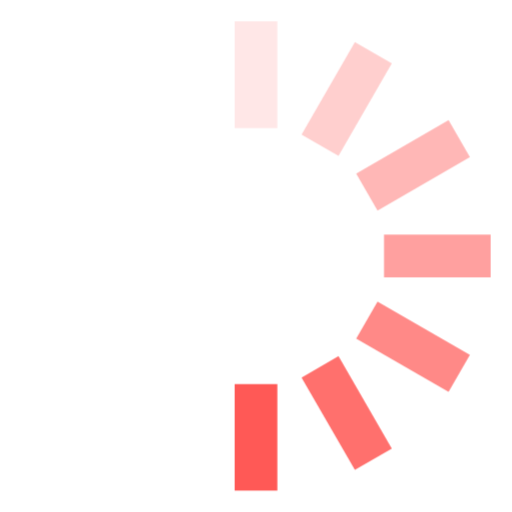
t = 0.00 s
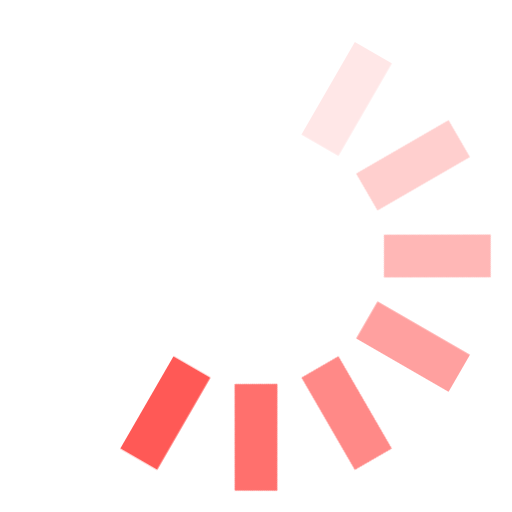
t = 0.12 s
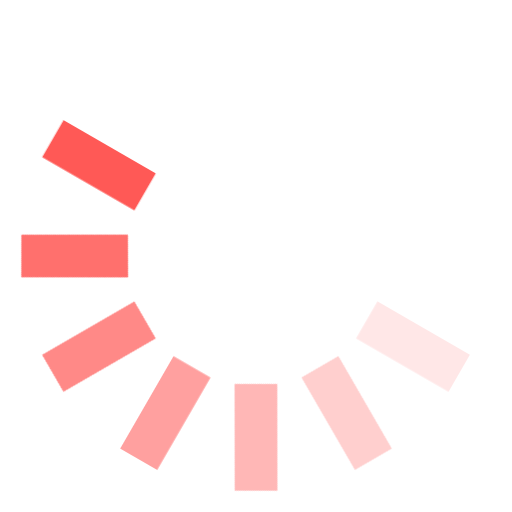
t = 0.25 s
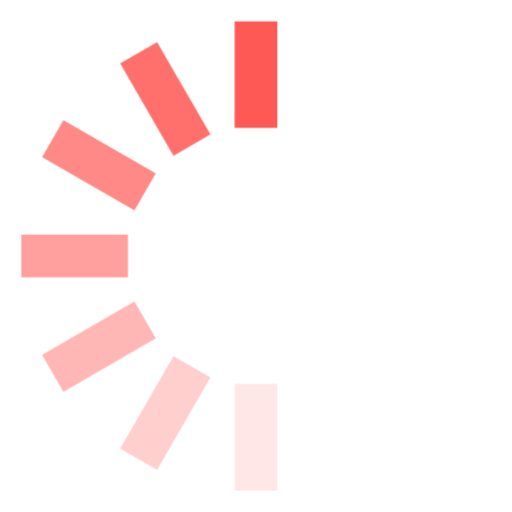
t = 0.38 s
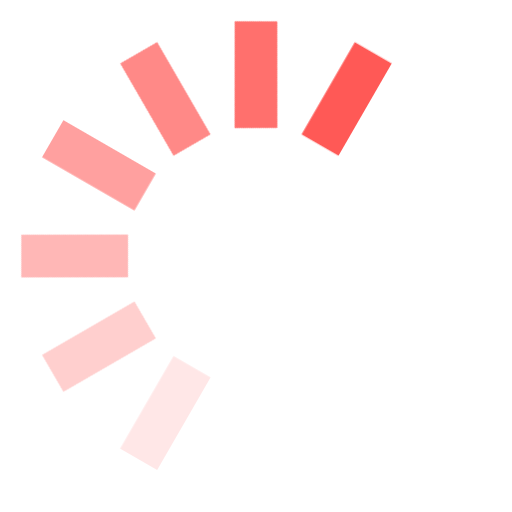
t = 0.50 s
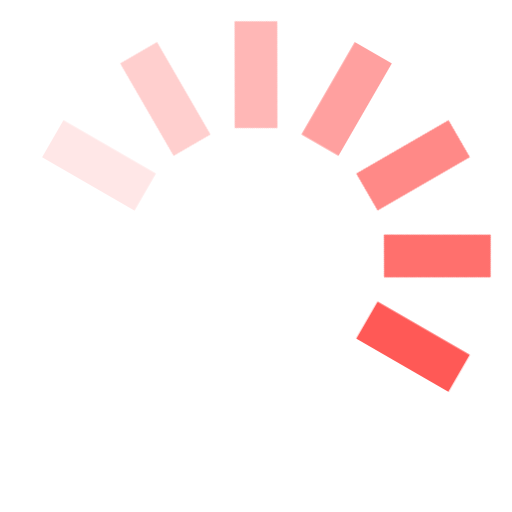
t = 0.63 s

The animated SVG that drew these frames (rendered in a browser with its animation timeline set to each time). Animation: 1 CSS @keyframes rule; one cycle of 0.75 s, repeats indefinitely.

<svg width="24" height="24" viewBox="0 0 24 24" fill="#FF5956" xmlns="http://www.w3.org/2000/svg"><style>@keyframes spinner_T6mA{8.3%{transform:rotate(30deg)}16.6%{transform:rotate(60deg)}25%{transform:rotate(90deg)}33.3%{transform:rotate(120deg)}41.6%{transform:rotate(150deg)}50%{transform:rotate(180deg)}58.3%{transform:rotate(210deg)}66.6%{transform:rotate(240deg)}75%{transform:rotate(270deg)}83.3%{transform:rotate(300deg)}91.6%{transform:rotate(330deg)}to{transform:rotate(360deg)}}</style><g style="transform-origin:center;animation:spinner_T6mA .75s step-end infinite"><path opacity=".14" d="M11 1h2v5h-2z"/><path opacity=".29" d="m16.634 1.974 1.732 1-2.5 4.33-1.732-1z"/><path opacity=".43" d="m21.026 5.634 1 1.732-4.33 2.5-1-1.732z"/><path opacity=".57" d="M23 11v2h-5v-2z"/><path opacity=".71" d="m22.026 16.634-1 1.732-4.33-2.5 1-1.732z"/><path opacity=".86" d="m18.366 21.026-1.732 1-2.5-4.33 1.732-1z"/><path d="M13 23h-2v-5h2z"/></g></svg>
